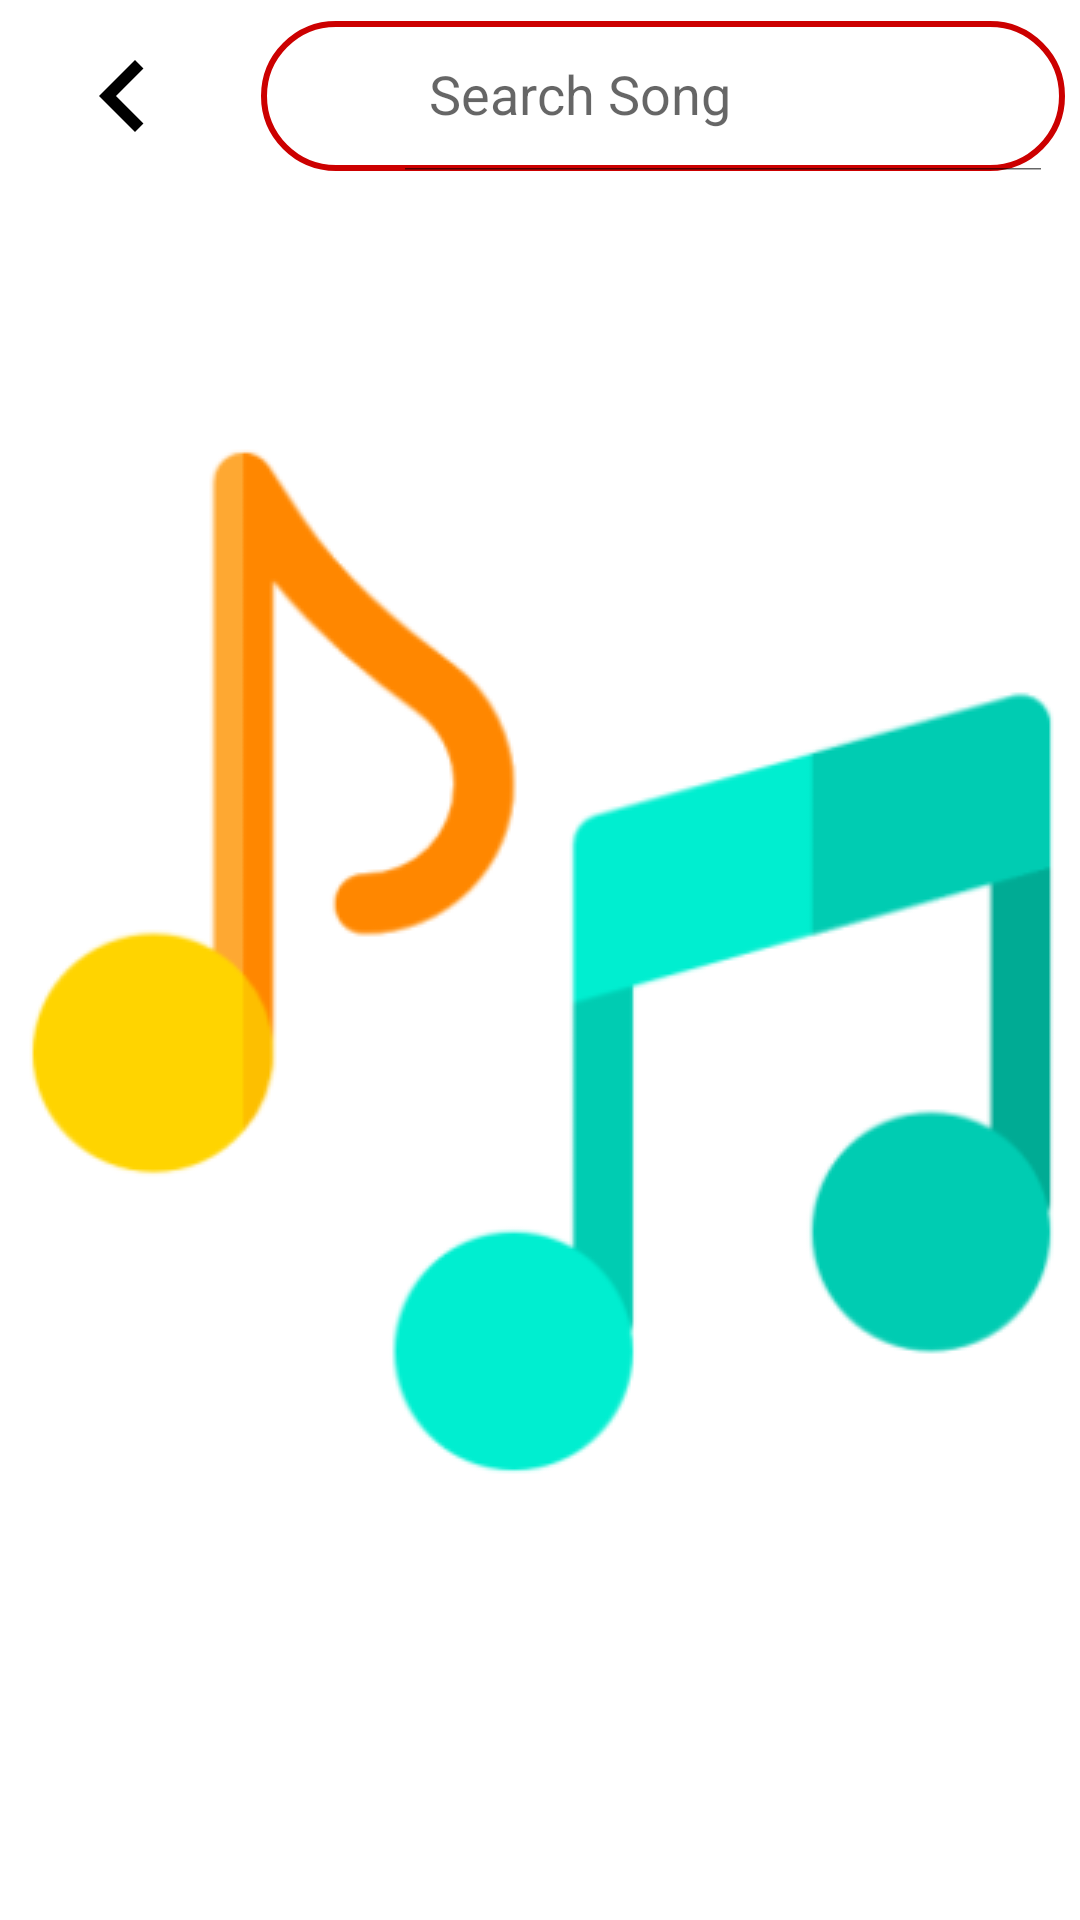

Here is an Android app screen rendered from its layout file. Give the layout XML and the strings, colors and styles it references.
<!-- AndroidManifest.xml: application theme splash_screen -->
<!-- res/layout/activity_selection.xml -->
<?xml version="1.0" encoding="utf-8"?>
<androidx.constraintlayout.widget.ConstraintLayout xmlns:android="http://schemas.android.com/apk/res/android"
    xmlns:app="http://schemas.android.com/apk/res-auto"
    xmlns:tools="http://schemas.android.com/tools"
    android:layout_width="match_parent"
    android:layout_height="match_parent"
    tools:context=".SelectionActivity">

    <LinearLayout
        android:id="@+id/linearLayout"
        android:layout_width="match_parent"
        android:layout_height="wrap_content"
        android:orientation="horizontal"
        app:layout_constraintEnd_toEndOf="parent"
        app:layout_constraintStart_toStartOf="parent"
        app:layout_constraintTop_toTopOf="parent"
        android:layout_marginTop="2dp">

        <ImageButton
            android:id="@+id/backBtnSA"
            android:layout_width="wrap_content"
            android:layout_height="50dp"
            android:src="@drawable/back_icon"
            android:contentDescription="@string/back_btn"
            android:backgroundTint="?colorOnPrimary"
            app:tint="@color/black"
            android:layout_margin="5dp"/>

        <androidx.appcompat.widget.SearchView
            android:id="@+id/searchViewSA"
            android:layout_width="match_parent"
            android:layout_height="50dp"
            app:queryHint="@string/search_song"
            app:searchIcon="@drawable/search_icon"
            android:focusable="false"
            app:iconifiedByDefault="false"
            android:background="@drawable/custom_search_view"
            android:layout_margin="5dp"
            app:closeIcon="@null"/>
    </LinearLayout>

    <androidx.recyclerview.widget.RecyclerView
        android:id="@+id/selectionRV"
        android:layout_width="match_parent"
        android:layout_height="wrap_content"
        app:layout_constraintStart_toStartOf="parent"
        app:layout_constraintEnd_toEndOf="parent"
        app:layout_constraintTop_toBottomOf="@id/linearLayout"
        android:scrollbarThumbVertical="@drawable/scroll_bar_icon"
        android:scrollbars="vertical"
        android:paddingBottom="50dp"
        android:layout_marginTop="10dp"/>

</androidx.constraintlayout.widget.ConstraintLayout>
<!-- resources referenced by this layout -->
<resources>
  <color name="black">#FF000000</color>
  <!-- drawable back_icon (drawable) -->
  <vector android:height="48dp"
      android:viewportHeight="24" android:viewportWidth="24"
      android:width="48dp" xmlns:android="http://schemas.android.com/apk/res/android">
      <path android:fillColor="@android:color/black" android:pathData="M15.41,7.41L14,6l-6,6 6,6 1.41,-1.41L10.83,12z"/>
  </vector>
  <!-- drawable custom_search_view (drawable) -->
  <?xml version="1.0" encoding="utf-8"?>
  <shape xmlns:android="http://schemas.android.com/apk/res/android"
      android:shape="rectangle">
      <corners android:radius="30dp" />
      <stroke android:color="@android:color/holo_red_dark" android:width="2dp"/>
  </shape>
  <!-- drawable scroll_bar_icon (drawable) -->
  <vector xmlns:android="http://schemas.android.com/apk/res/android"
      android:width="18dp"
      android:height="50dp"
      android:viewportWidth="5"
      android:viewportHeight="24">
    <path
        android:fillColor="@android:color/holo_red_dark"
        android:pathData="M19,5v14H5V5h14m0,-2H5c-1.1,0 -2,0.9 -2,2v14c0,1.1 0.9,2 2,2h14c1.1,0 2,-0.9 2,-2V5c0,-1.1 -0.9,-2 -2,-2z"/>
  </vector>
  <!-- drawable search_icon (drawable) -->
  <vector xmlns:android="http://schemas.android.com/apk/res/android"
      android:width="35dp"
      android:height="35dp"
      android:viewportWidth="24"
      android:viewportHeight="24">
    <path
        android:fillColor="?colorOnPrimary"
        android:pathData="M15.5,14h-0.79l-0.28,-0.27C15.41,12.59 16,11.11 16,9.5 16,5.91 13.09,3 9.5,3S3,5.91 3,9.5 5.91,16 9.5,16c1.61,0 3.09,-0.59 4.23,-1.57l0.27,0.28v0.79l5,4.99L20.49,19l-4.99,-5zM9.5,14C7.01,14 5,11.99 5,9.5S7.01,5 9.5,5 14,7.01 14,9.5 11.99,14 9.5,14z"/>
  </vector>
  <string name="back_btn">Back</string>
  <string name="search_song">Search Song</string>
  <style name="splash_screen" parent="Theme.MaterialComponents.Light.NoActionBar">
          <item name="android:windowBackground">@drawable/splash_screen</item>
          <item name="android:forceDarkAllowed" tools:targetApi="q">false</item>
      </style>
  <!-- drawable splash_screen (drawable) -->
  <?xml version="1.0" encoding="utf-8"?>
  <layer-list xmlns:android="http://schemas.android.com/apk/res/android">
      <item android:drawable="@color/white"/>
      <item android:drawable="@drawable/music_player_icon_slash_screen" android:gravity="center"/>
  </layer-list>
  <color name="white">#FFFFFFFF</color>
  <!-- drawable music_player_icon_slash_screen: png bitmap (drawable, 19626 bytes) -->
</resources>
